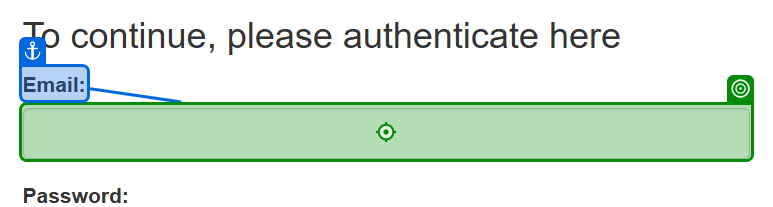
Workflow: ACME_login

Step 1: type a value into the text box 'Email:' in window 'ACME System 1 - Log In' (chrome.exe)

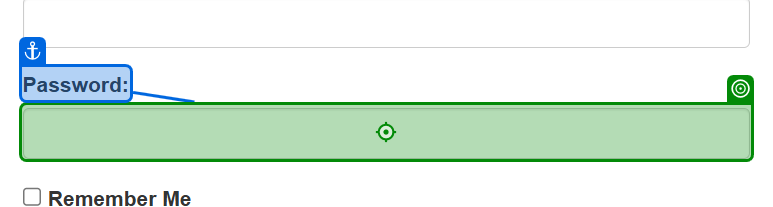
Step 2: type a value into the text box 'Password:' in window 'ACME System 1 - Log In' (chrome.exe)

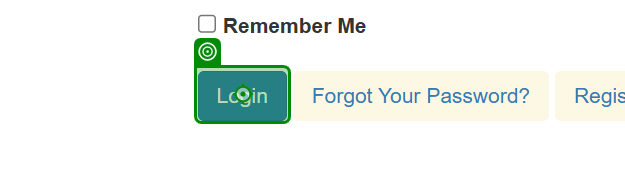
Step 3: click on the button 'Login' in window 'ACME System 1 - Log In' (chrome.exe)
